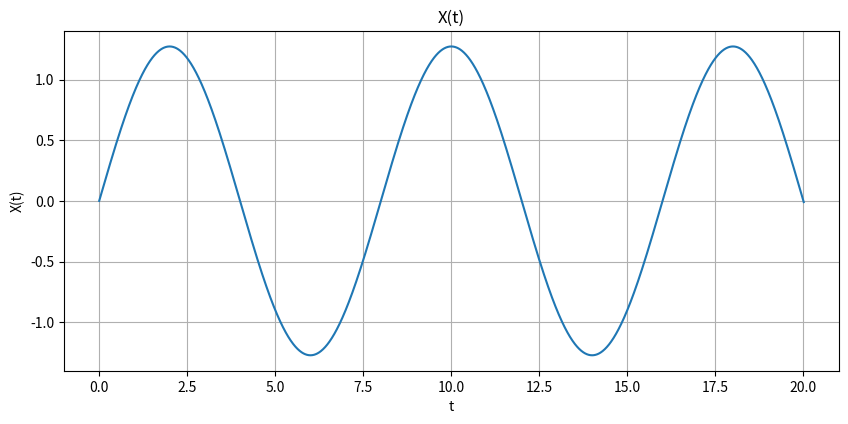
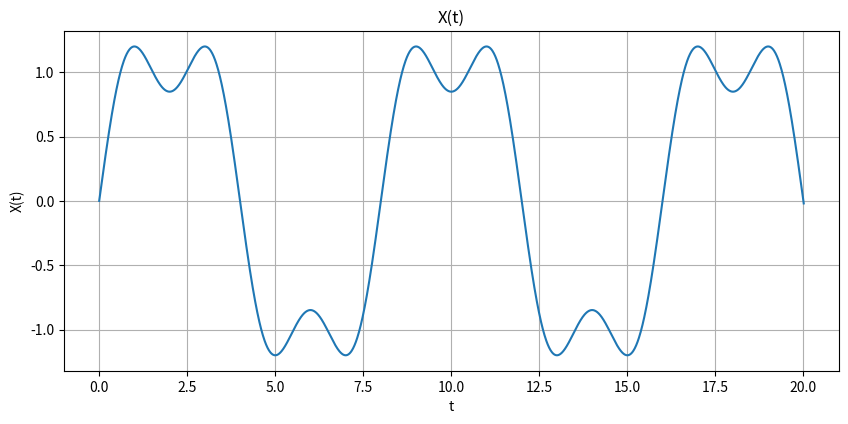
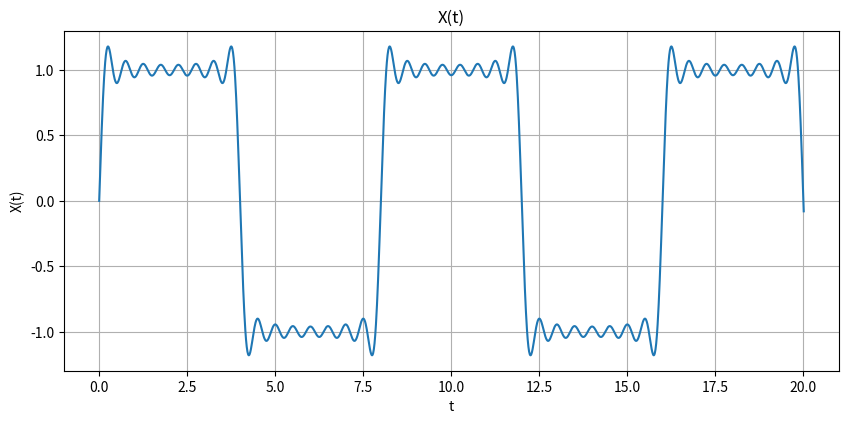
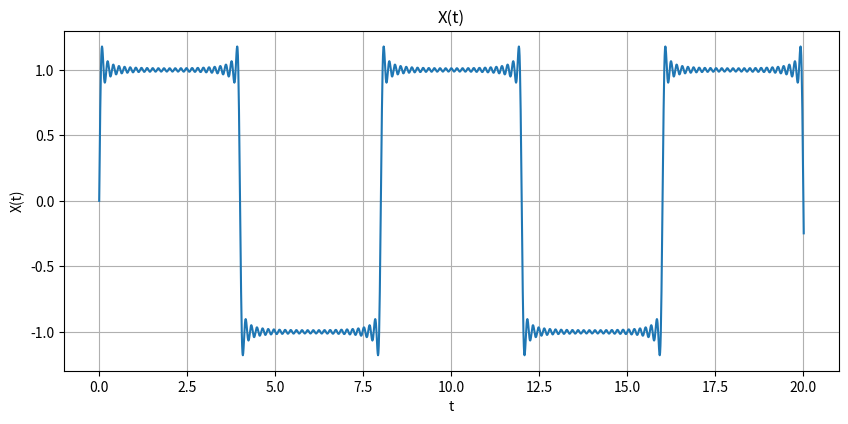
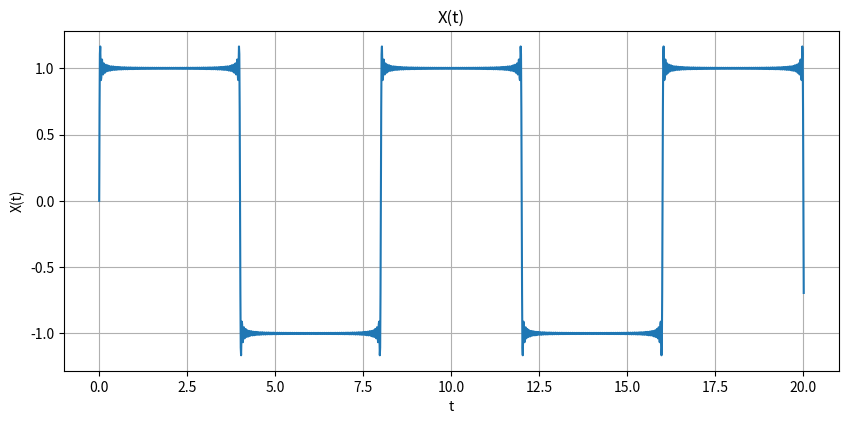
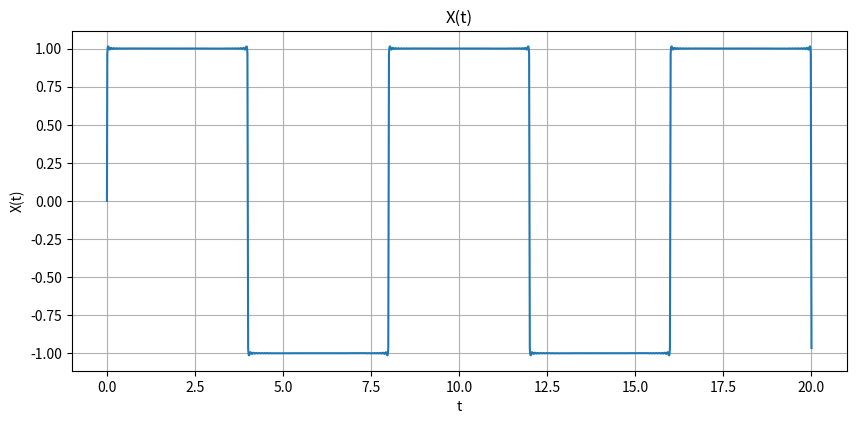

Python code for these plots, in order:
#!/usr/bin/env python3
# -*- coding: utf-8 -*-
"""
Created on Tue Mar  8 19:34:11 2022

@author: chadwick
"""

################################################################
# #
# Chadwick Goodall #
# ECE 351 Section 53 #
# Lab 7 #
# 2-22-22 #
################################################################

import numpy as np
#import scipy.signal as sig
import matplotlib.pyplot as plt

steps = 1e-2
t = np.arange(0, 20+steps,steps)
T = 8
N = [1,3,15,50,150,1500]
w0 = (2*np.pi)/T 

print('a0 = a1 = 0')
b = np.zeros(4)
for i in range(1,4):
    b[i] = (2/(i*np.pi))*(1-np.cos(i*np.pi))
    print(str(b[i]))
    
   

# for i in range(0,len(N)+1): # for each value in array N
#     n = N[i] # set n equal to a val in N
#     b = np.zeros(n) # zero an array of size N[i] 
#     currSum = np.zeros(n)
#     for k in range(1,n+1):
#         b[k] = (2/(k*np.pi))*(1-np.cos(k*np.pi))
#         currSum += b[k]*np.sin(k*w0*t)
#     xt = currSum
    
#b = np.zeros(N[0])
#currSum = np.zeros(N[0])

# for k in np.arange(1,N[0]):
#     b = (2/(k*np.pi))*(1-np.cos(k*np.pi))
#     currSum = b*np.sin(k*w0*t)
#     #print(str(currSum))
#     xt += currSum

def x(t, T, N):
    k = 1
    w0 = (2*np.pi)/T 
    x = np.zeros(t.shape)
    while (k <= N):
            x += (2/(k*np.pi))*(1-np.cos(k*np.pi))*np.sin(k*w0*t)
            k += 1
    return x

x1 = x(t, T, N[0])
x2 = x(t, T, N[1])
x3 = x(t, T, N[2])
x4 = x(t, T, N[3])
x5 = x(t, T, N[4])
x6 = x(t, T, N[5])

plt.figure(figsize = (10, 15))
plt.subplot(3,1,1)
plt.plot(t,x1)
plt.grid()
plt.ylabel('X(t)')
plt.xlabel('t')
plt.title('X(t)')

plt.figure(figsize = (10, 15))
plt.subplot(3,1,1)
plt.plot(t,x2)
plt.grid()
plt.ylabel('X(t)')
plt.xlabel('t')
plt.title('X(t)')

plt.figure(figsize = (10, 15))
plt.subplot(3,1,1)
plt.plot(t,x3)
plt.grid()
plt.ylabel('X(t)')
plt.xlabel('t')
plt.title('X(t)')

plt.figure(figsize = (10, 15))
plt.subplot(3,1,1)
plt.plot(t,x4)
plt.grid()
plt.ylabel('X(t)')
plt.xlabel('t')
plt.title('X(t)')

plt.figure(figsize = (10, 15))
plt.subplot(3,1,1)
plt.plot(t,x5)
plt.grid()
plt.ylabel('X(t)')
plt.xlabel('t')
plt.title('X(t)')

plt.figure(figsize = (10, 15))
plt.subplot(3,1,1)
plt.plot(t,x6)
plt.grid()
plt.ylabel('X(t)')
plt.xlabel('t')
plt.title('X(t)')